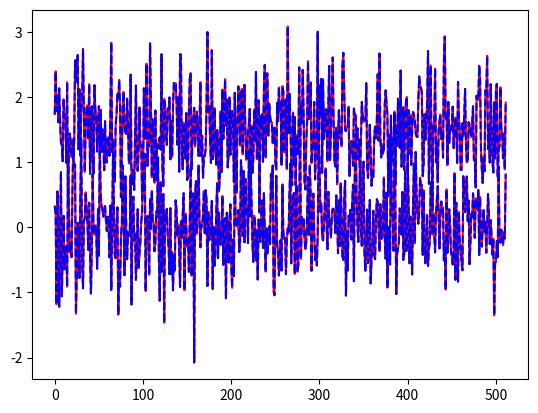

The script that saved this image:

#%%
import numpy as np
import matplotlib.pyplot as plt


Mk = 3
Nf = 512

w = np.random.random((Nf, Mk)) + 1j * np.random.random((Nf, Mk))
y = np.random.random((Nf, Mk)) + 1j * np.random.random((Nf, Mk))

z1 = np.einsum('ij,ij->i', w.conj(), y)

z2 = np.zeros(Nf, dtype=complex)
for ii in range(Nf):
    z2[ii] = np.dot(w[ii,:].conj().T, y[ii,:])

print(f'z1 shape: {z1.shape}')
print(f'z2 shape: {z2.shape}')
print(f'z1 == z2: {(z1 == z2).all()}')
print(f'z1[1:4]: {z1[1:4]}')
print(f'z2[1:4]: {z2[1:4]}')

plt.plot(np.real(z1), 'r-')
plt.plot(np.imag(z1 + 1), 'r-')
plt.plot(np.real(z2), 'b--')
plt.plot(np.imag(z2 + 1), 'b--')

#%%

import numpy as np
import scipy.signal

L = 1024
R = 0.5
a = np.hanning(L)
scipy.signal.check_NOLA(a, L, L*(1-R))

#%% -- Outer product along rows of 2D matrix to form 3D tensor

import numpy as np

seed = 123421
rng = np.random.default_rng(seed)
n1 = 10
n2 = 15
my2Dmat = rng.random(size=(n1, n2)) + 1j * rng.random(size=(n1, n2))
test = np.einsum('ij,ik->ijk', my2Dmat, my2Dmat.conj())  # update signal + noise matrix

truth = np.zeros((n1,n2,n2), dtype=complex)
for ii in range(n1):
    truth[ii, :, :] = np.outer(my2Dmat[ii, :], my2Dmat[ii, :].conj())

print(test.shape)
print(truth.shape)
print((test == truth).all())
